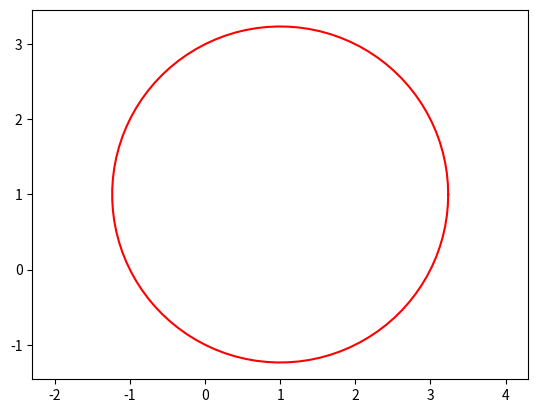

Python code for this plot:
import matplotlib.pyplot as plt
import numpy as np
import sys
sys.path.append('C:/Userslbylzk/Documents/BaiduSyncdisk/Flowers')


def circle(center, radius, color='b'):
    # 计算圆的半径
    radius = np.sqrt((point[0] - center[0])
                     ** 2 + (point[1] - center[1]) ** 2)

    # 生成圆上的点
    theta = np.linspace(0, 2 * np.pi, 100)
    x = center[0] + radius * np.cos(theta)
    y = center[1] + radius * np.sin(theta)

    # 绘制图形
    plt.axis('equal')
    plt.plot(x, y, color)


# 给定点的坐标
center = (1, 1)
# 圆周上一点的坐标
point = (2, 3)
circle(center, point, 'r')
# plt.xlabel('x')
# plt.ylabel('y')
# plt.title('Circle')
# plt.grid(True)
plt.show()
